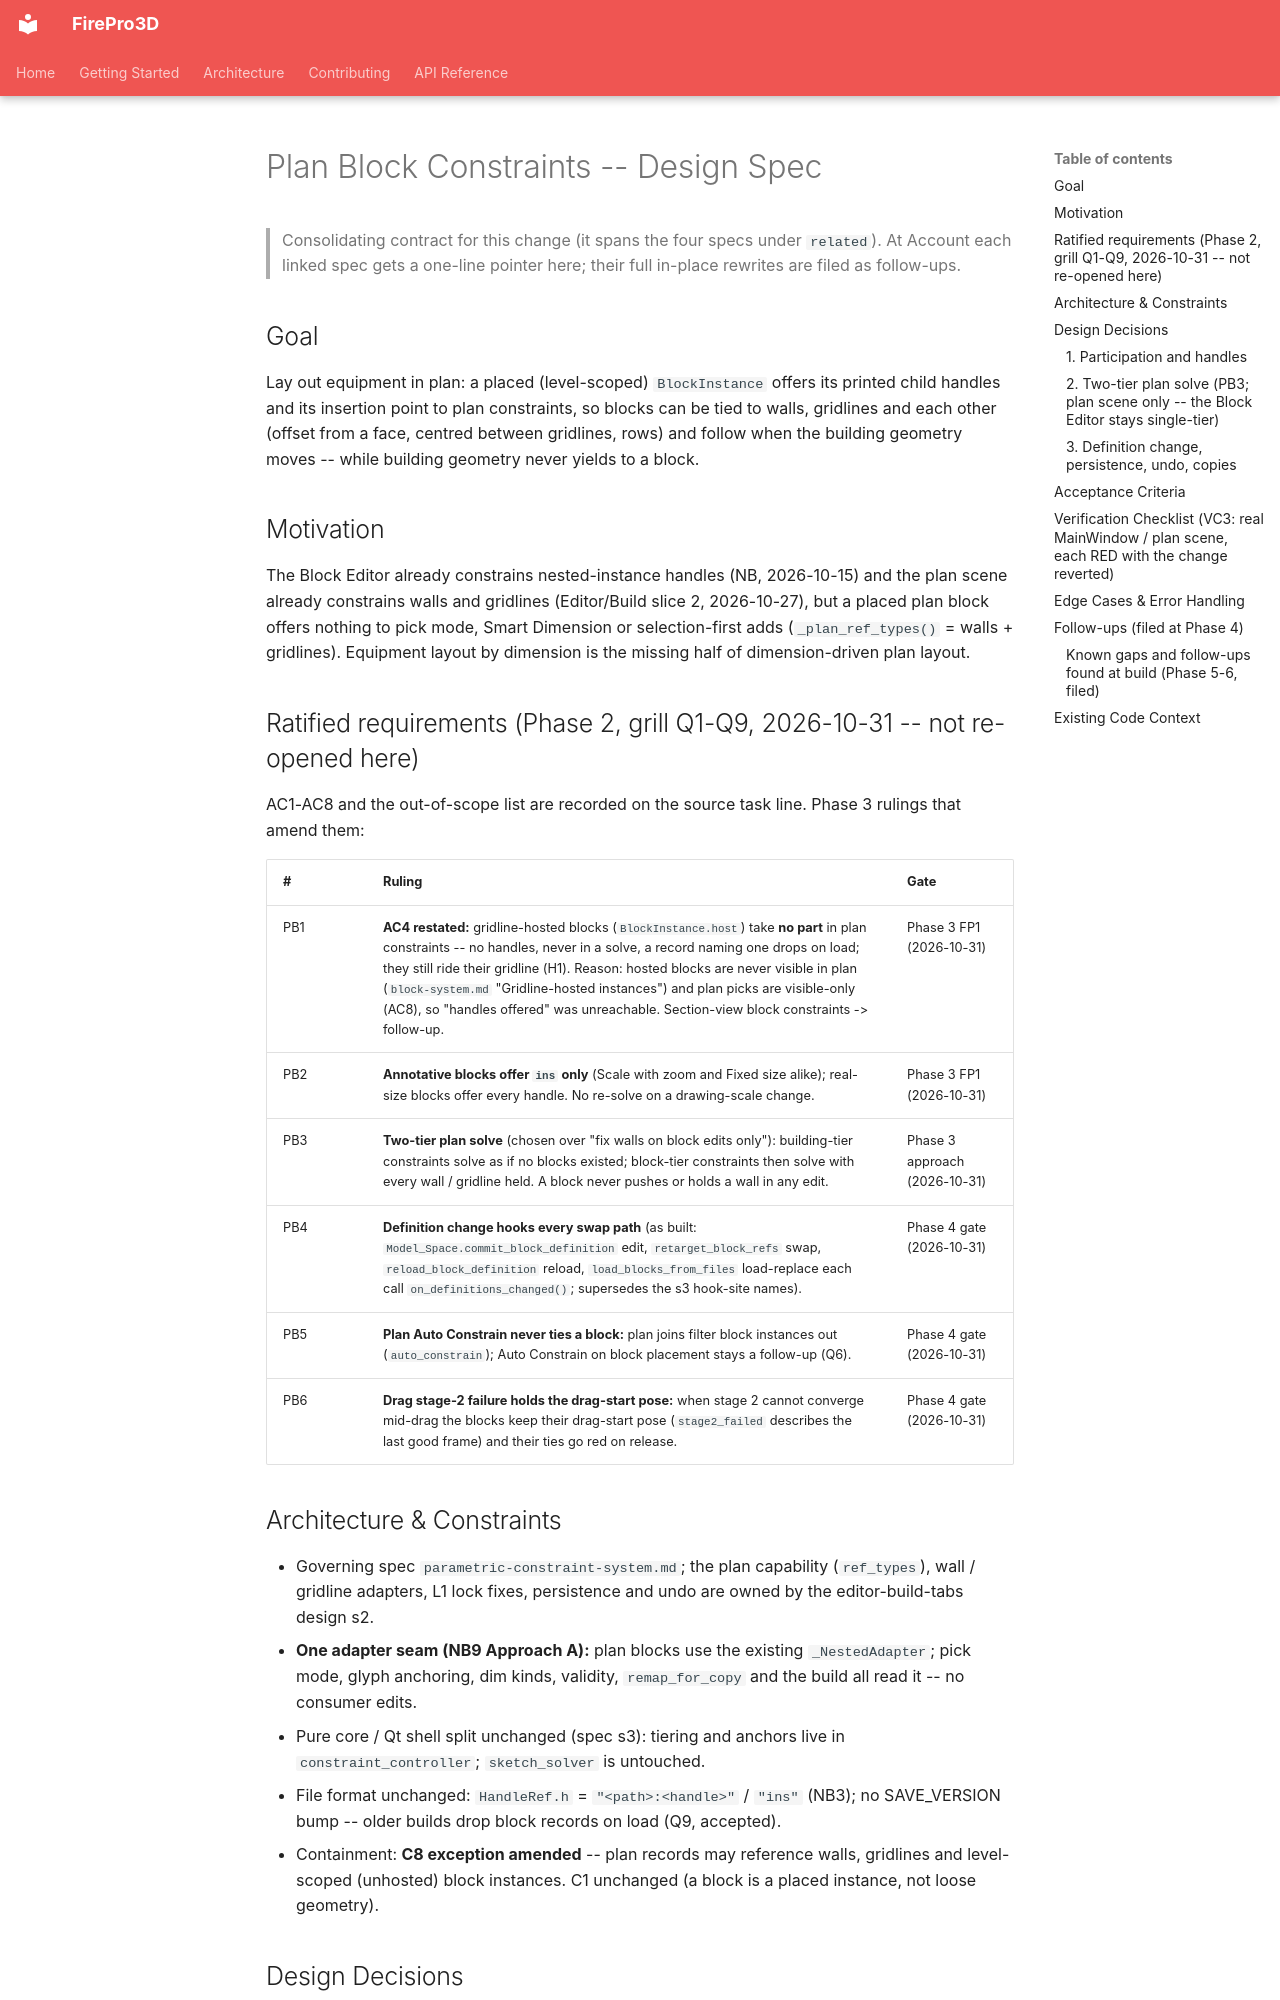

repository: giannivulcano/FirePro-3D · page: superpowers/specs/2026-10-31-plan-block-constraints-design/index.html · generator: mkdocs

---
status: built             # BUILT 2026-10-31 (v0.77.0, feat/plan-block-constraints); Phase 3 approved 2026-10-31
last-verified: 2026-10-31
verified-commit: ce88ae5a
applies-to:
  - firepro3d/constraint_controller.py  # plan capability (+ BlockInstance), two-tier plan solve, ANCHOR_CID, on_definitions_changed, plan_ref_uids
  - firepro3d/sketch_adapters.py        # _NestedAdapter on plan instances; _ins_only (annotative -> ins only)
  - firepro3d/scene_io.py               # load resolves plan records through plan_ref_uids
  - firepro3d/model_space.py            # commit_block_definition / retarget_block_refs / reload_block_definition / load_blocks_from_files -> on_definitions_changed
  - firepro3d/block_instance.py         # solve write-back (set_block_pos / set_block_rotation) refresh (P4 probe)
source-tasks:
  - todo_open.md "Expose placed-block primitives to constraints in model space (plan scene), like the Block Editor's nested handles" [type:feature] [P1]
related:
  - docs/specs/parametric-constraint-system.md                       # governing spec (D2, D5, s5.1, s7.2, s8)
  - docs/specs/block-system.md                                       # instances, gridline-hosted instances, annotative sizing
  - docs/specs/model-space-containment-contract.md                   # C8 exception amended
  - docs/superpowers/specs/2026-10-24-editor-build-tabs-design.md    # s2 plan capability, L1 lock fixes, H1 hosted ride
  - docs/superpowers/specs/2026-10-15-nested-block-constraint-handles-design.md  # NB1-NB9 (adapter, naming, NB4 validity)
---

# Plan Block Constraints -- Design Spec

> Consolidating contract for this change (it spans the four specs under `related`). At Account each
> linked spec gets a one-line pointer here; their full in-place rewrites are filed as follow-ups.

## Goal

Lay out equipment in plan: a placed (level-scoped) `BlockInstance` offers its printed child
handles and its insertion point to plan constraints, so blocks can be tied to walls, gridlines and
each other (offset from a face, centred between gridlines, rows) and follow when the building
geometry moves -- while building geometry never yields to a block.

## Motivation

The Block Editor already constrains nested-instance handles (NB, 2026-10-15) and the plan scene
already constrains walls and gridlines (Editor/Build slice 2, 2026-10-27), but a placed plan block
offers nothing to pick mode, Smart Dimension or selection-first adds (`_plan_ref_types()` =
walls + gridlines). Equipment layout by dimension is the missing half of dimension-driven plan layout.

## Ratified requirements (Phase 2, grill Q1-Q9, 2026-10-31 -- not re-opened here)

AC1-AC8 and the out-of-scope list are recorded on the source task line. Phase 3 rulings that amend them:

| # | Ruling | Gate |
|---|---|---|
| PB1 | **AC4 restated:** gridline-hosted blocks (`BlockInstance.host`) take **no part** in plan constraints -- no handles, never in a solve, a record naming one drops on load; they still ride their gridline (H1). Reason: hosted blocks are never visible in plan (`block-system.md` "Gridline-hosted instances") and plan picks are visible-only (AC8), so "handles offered" was unreachable. Section-view block constraints -> follow-up. | Phase 3 FP1 (2026-10-31) |
| PB2 | **Annotative blocks offer `ins` only** (Scale with zoom and Fixed size alike); real-size blocks offer every handle. No re-solve on a drawing-scale change. | Phase 3 FP1 (2026-10-31) |
| PB3 | **Two-tier plan solve** (chosen over "fix walls on block edits only"): building-tier constraints solve as if no blocks existed; block-tier constraints then solve with every wall / gridline held. A block never pushes or holds a wall in any edit. | Phase 3 approach (2026-10-31) |
| PB4 | **Definition change hooks every swap path** (as built: `Model_Space.commit_block_definition` edit, `retarget_block_refs` swap, `reload_block_definition` reload, `load_blocks_from_files` load-replace each call `on_definitions_changed()`; supersedes the s3 hook-site names). | Phase 4 gate (2026-10-31) |
| PB5 | **Plan Auto Constrain never ties a block:** plan joins filter block instances out (`auto_constrain`); Auto Constrain on block placement stays a follow-up (Q6). | Phase 4 gate (2026-10-31) |
| PB6 | **Drag stage-2 failure holds the drag-start pose:** when stage 2 cannot converge mid-drag the blocks keep their drag-start pose (`stage2_failed` describes the last good frame) and their ties go red on release. | Phase 4 gate (2026-10-31) |
